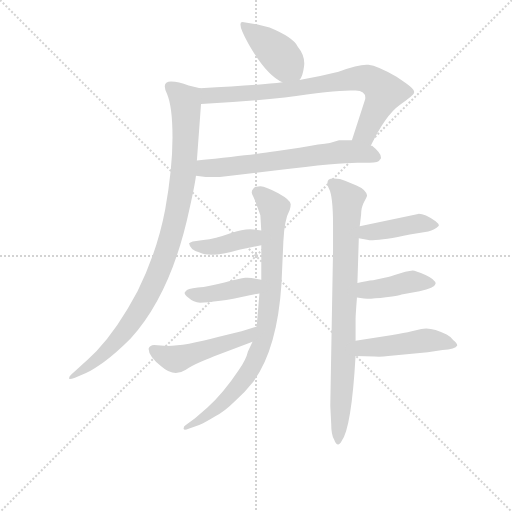
t = 0.00 s
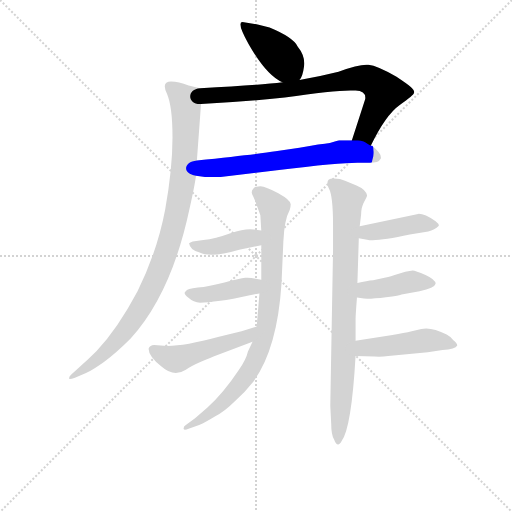
t = 1.84 s
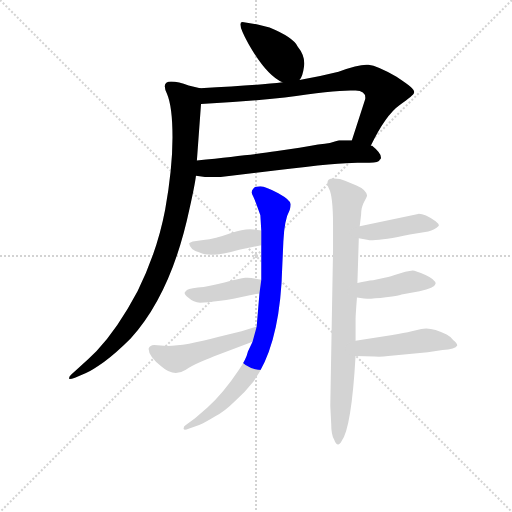
t = 3.69 s
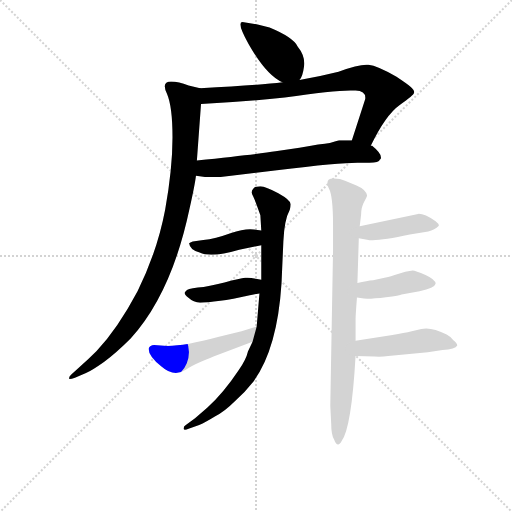
t = 5.53 s
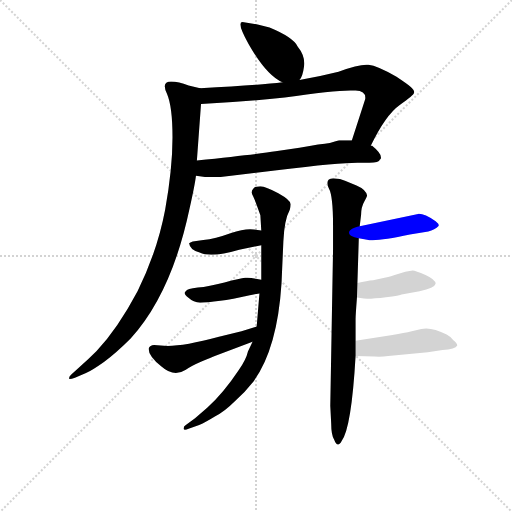
t = 7.37 s
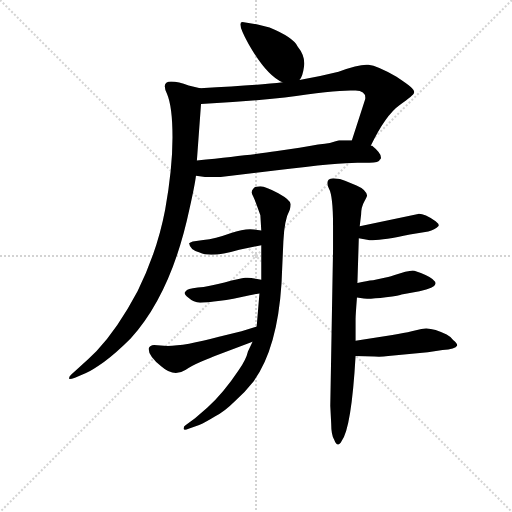
t = 9.22 s

The animated SVG that drew these frames (rendered in a browser with its animation timeline set to each time). Animation: 12 CSS @keyframes rules; one cycle of 9.21 s.

<svg version="1.1" viewBox="0 0 1024 1024" xmlns="http://www.w3.org/2000/svg">
  <g stroke="lightgray" stroke-dasharray="1,1" stroke-width="1" transform="scale(4, 4)">
    <line x1="0" y1="0" x2="256" y2="256"></line>
    <line x1="256" y1="0" x2="0" y2="256"></line>
    <line x1="128" y1="0" x2="128" y2="256"></line>
    <line x1="0" y1="128" x2="256" y2="128"></line>
  </g>
<g transform="scale(0.92, -0.92) translate(60, -900)">
   <style type="text/css">
    @keyframes keyframes0 {
      from {
       stroke: blue;
       stroke-dashoffset: 414;
       stroke-width: 128;
       }
       57% {
       animation-timing-function: step-end;
       stroke: blue;
       stroke-dashoffset: 0;
       stroke-width: 128;
       }
       to {
       stroke: black;
       stroke-width: 1024;
       }
       }
       #make-me-a-hanzi-animation-0 {
         animation: keyframes0 0.586914s both;
         animation-delay: 0.000000s;
         animation-timing-function: linear;
       }
    @keyframes keyframes1 {
      from {
       stroke: blue;
       stroke-dashoffset: 786;
       stroke-width: 128;
       }
       72% {
       animation-timing-function: step-end;
       stroke: blue;
       stroke-dashoffset: 0;
       stroke-width: 128;
       }
       to {
       stroke: black;
       stroke-width: 1024;
       }
       }
       #make-me-a-hanzi-animation-1 {
         animation: keyframes1 0.889648s both;
         animation-delay: 0.586914s;
         animation-timing-function: linear;
       }
    @keyframes keyframes2 {
      from {
       stroke: blue;
       stroke-dashoffset: 652;
       stroke-width: 128;
       }
       68% {
       animation-timing-function: step-end;
       stroke: blue;
       stroke-dashoffset: 0;
       stroke-width: 128;
       }
       to {
       stroke: black;
       stroke-width: 1024;
       }
       }
       #make-me-a-hanzi-animation-2 {
         animation: keyframes2 0.780599s both;
         animation-delay: 1.476562s;
         animation-timing-function: linear;
       }
    @keyframes keyframes3 {
      from {
       stroke: blue;
       stroke-dashoffset: 979;
       stroke-width: 128;
       }
       76% {
       animation-timing-function: step-end;
       stroke: blue;
       stroke-dashoffset: 0;
       stroke-width: 128;
       }
       to {
       stroke: black;
       stroke-width: 1024;
       }
       }
       #make-me-a-hanzi-animation-3 {
         animation: keyframes3 1.046712s both;
         animation-delay: 2.257161s;
         animation-timing-function: linear;
       }
    @keyframes keyframes4 {
      from {
       stroke: blue;
       stroke-dashoffset: 853;
       stroke-width: 128;
       }
       74% {
       animation-timing-function: step-end;
       stroke: blue;
       stroke-dashoffset: 0;
       stroke-width: 128;
       }
       to {
       stroke: black;
       stroke-width: 1024;
       }
       }
       #make-me-a-hanzi-animation-4 {
         animation: keyframes4 0.944173s both;
         animation-delay: 3.303874s;
         animation-timing-function: linear;
       }
    @keyframes keyframes5 {
      from {
       stroke: blue;
       stroke-dashoffset: 407;
       stroke-width: 128;
       }
       57% {
       animation-timing-function: step-end;
       stroke: blue;
       stroke-dashoffset: 0;
       stroke-width: 128;
       }
       to {
       stroke: black;
       stroke-width: 1024;
       }
       }
       #make-me-a-hanzi-animation-5 {
         animation: keyframes5 0.581217s both;
         animation-delay: 4.248047s;
         animation-timing-function: linear;
       }
    @keyframes keyframes6 {
      from {
       stroke: blue;
       stroke-dashoffset: 409;
       stroke-width: 128;
       }
       57% {
       animation-timing-function: step-end;
       stroke: blue;
       stroke-dashoffset: 0;
       stroke-width: 128;
       }
       to {
       stroke: black;
       stroke-width: 1024;
       }
       }
       #make-me-a-hanzi-animation-6 {
         animation: keyframes6 0.582845s both;
         animation-delay: 4.829264s;
         animation-timing-function: linear;
       }
    @keyframes keyframes7 {
      from {
       stroke: blue;
       stroke-dashoffset: 494;
       stroke-width: 128;
       }
       62% {
       animation-timing-function: step-end;
       stroke: blue;
       stroke-dashoffset: 0;
       stroke-width: 128;
       }
       to {
       stroke: black;
       stroke-width: 1024;
       }
       }
       #make-me-a-hanzi-animation-7 {
         animation: keyframes7 0.652018s both;
         animation-delay: 5.412109s;
         animation-timing-function: linear;
       }
    @keyframes keyframes8 {
      from {
       stroke: blue;
       stroke-dashoffset: 829;
       stroke-width: 128;
       }
       73% {
       animation-timing-function: step-end;
       stroke: blue;
       stroke-dashoffset: 0;
       stroke-width: 128;
       }
       to {
       stroke: black;
       stroke-width: 1024;
       }
       }
       #make-me-a-hanzi-animation-8 {
         animation: keyframes8 0.924642s both;
         animation-delay: 6.064128s;
         animation-timing-function: linear;
       }
    @keyframes keyframes9 {
      from {
       stroke: blue;
       stroke-dashoffset: 418;
       stroke-width: 128;
       }
       58% {
       animation-timing-function: step-end;
       stroke: blue;
       stroke-dashoffset: 0;
       stroke-width: 128;
       }
       to {
       stroke: black;
       stroke-width: 1024;
       }
       }
       #make-me-a-hanzi-animation-9 {
         animation: keyframes9 0.590169s both;
         animation-delay: 6.988770s;
         animation-timing-function: linear;
       }
    @keyframes keyframes10 {
      from {
       stroke: blue;
       stroke-dashoffset: 417;
       stroke-width: 128;
       }
       58% {
       animation-timing-function: step-end;
       stroke: blue;
       stroke-dashoffset: 0;
       stroke-width: 128;
       }
       to {
       stroke: black;
       stroke-width: 1024;
       }
       }
       #make-me-a-hanzi-animation-10 {
         animation: keyframes10 0.589355s both;
         animation-delay: 7.578939s;
         animation-timing-function: linear;
       }
    @keyframes keyframes11 {
      from {
       stroke: blue;
       stroke-dashoffset: 469;
       stroke-width: 128;
       }
       60% {
       animation-timing-function: step-end;
       stroke: blue;
       stroke-dashoffset: 0;
       stroke-width: 128;
       }
       to {
       stroke: black;
       stroke-width: 1024;
       }
       }
       #make-me-a-hanzi-animation-11 {
         animation: keyframes11 0.631673s both;
         animation-delay: 8.168294s;
         animation-timing-function: linear;
       }
</style>
<path d="M 591.0 726.0 Q 598.0 733.0 601.0 756.0 Q 604.0 778.0 587.0 799.0 Q 577.0 819.0 526.0 840.0 L 500.0 847.0 L 467.0 852.0 Q 454.0 852.0 480.0 805.0 Q 519.0 736.0 554.0 721.0 C 579.0 709.0 579.0 709.0 591.0 726.0 Z" fill="lightgray"></path> 
<path d="M 377.0 674.0 Q 477.0 679.0 559.0 688.0 Q 680.0 706.0 713.0 703.0 Q 736.0 702.0 734.0 685.0 L 705.0 595.0 C 696.0 566.0 733.0 556.0 746.0 583.0 Q 778.0 650.0 809.0 672.0 Q 840.0 694.0 840.0 698.0 Q 842.0 703.0 833.0 711.0 Q 823.0 719.0 802.0 733.0 Q 760.0 757.0 741.0 759.0 Q 722.0 761.0 676.0 744.0 Q 632.0 733.0 591.0 726.0 L 554.0 721.0 Q 506.0 715.0 375.0 708.0 C 345.0 706.0 347.0 672.0 377.0 674.0 Z" fill="lightgray"></path> 
<path d="M 705.0 595.0 L 677.0 595.0 L 657.0 589.0 Q 639.0 587.0 591.0 579.0 L 539.0 571.0 Q 503.0 565.0 368.0 551.0 C 338.0 548.0 336.0 522.0 366.0 518.0 L 387.0 515.0 L 418.0 515.0 L 542.0 530.0 Q 678.0 546.0 717.0 546.0 L 743.0 546.0 Q 764.0 546.0 766.0 553.0 Q 768.0 554.0 768.0 556.0 Q 770.0 566.0 749.0 583.0 L 746.0 583.0 C 727.0 595.0 727.0 595.0 705.0 595.0 Z" fill="lightgray"></path> 
<path d="M 368.0 551.0 L 377.0 674.0 C 379.0 704.0 379.0 707.0 375.0 708.0 L 350.0 714.0 Q 328.0 723.0 312.0 723.0 Q 290.0 723.0 303.0 696.0 Q 315.0 668.0 315.0 601.0 Q 315.0 533.0 299.0 444.0 Q 282.0 354.0 239.0 267.0 Q 196.0 186.0 150.0 137.0 Q 132.0 119.0 113.0 102.0 L 95.0 86.0 Q 90.0 82.0 90.0 77.0 Q 91.0 75.0 103.0 79.0 L 127.0 89.0 Q 139.0 94.0 166.0 113.0 Q 192.0 132.0 224.0 164.0 Q 313.0 262.0 352.0 446.0 Q 364.0 500.0 366.0 518.0 L 368.0 551.0 Z" fill="lightgray"></path> 
<path d="M 489.0 157.0 L 479.0 136.0 Q 475.0 118.0 458.0 94.0 Q 426.0 46.0 391.0 14.0 L 364.0 -9.0 L 344.0 -24.0 Q 339.0 -27.0 339.0 -32.0 Q 340.0 -37.0 350.0 -32.0 L 373.0 -24.0 Q 387.0 -18.0 408.0 -5.0 Q 428.0 5.0 450.0 27.0 Q 473.0 48.0 492.0 72.0 Q 543.0 143.0 552.0 284.0 L 556.0 375.0 Q 558.0 422.0 570.0 444.0 Q 572.0 452.0 572.0 456.0 Q 572.0 465.0 545.0 480.0 Q 518.0 494.0 506.0 495.0 Q 493.0 495.0 491.0 490.0 Q 484.0 483.0 490.0 474.0 Q 495.0 464.0 506.0 432.0 L 508.0 399.0 L 508.0 367.0 L 508.0 292.0 L 504.0 262.0 L 498.0 190.0 L 489.0 157.0 Z" fill="lightgray"></path> 
<path d="M 508.0 399.0 L 492.0 401.0 Q 474.0 404.0 441.0 393.0 Q 408.0 381.0 382.0 378.0 L 359.0 375.0 Q 353.0 373.0 351.0 371.0 Q 353.0 356.0 374.0 351.0 Q 399.0 339.0 460.0 357.0 L 508.0 367.0 C 537.0 373.0 538.0 395.0 508.0 399.0 Z" fill="lightgray"></path> 
<path d="M 508.0 292.0 L 496.0 294.0 Q 483.0 297.0 473.0 296.0 Q 462.0 295.0 428.0 286.0 Q 394.0 277.0 370.0 275.0 Q 346.0 272.0 344.0 267.0 Q 337.0 263.0 349.0 253.0 Q 361.0 242.0 375.0 242.0 Q 389.0 242.0 419.0 246.0 Q 448.0 250.0 450.0 251.0 L 483.0 258.0 Q 489.0 260.0 504.0 262.0 C 534.0 266.0 538.0 287.0 508.0 292.0 Z" fill="lightgray"></path> 
<path d="M 304.0 148.0 L 275.0 150.0 Q 266.0 150.0 263.0 142.0 Q 263.0 126.0 291.0 103.0 Q 318.0 79.0 344.0 96.0 Q 355.0 104.0 378.0 114.0 Q 401.0 123.0 407.0 126.0 L 489.0 157.0 C 517.0 168.0 527.0 199.0 498.0 190.0 L 465.0 180.0 L 416.0 168.0 Q 342.0 148.0 304.0 148.0 Z" fill="lightgray"></path> 
<path d="M 666.0 512.0 Q 645.0 513.0 655.0 490.0 Q 664.0 474.0 664.0 410.0 L 664.0 357.0 L 658.0 18.0 L 660.0 -21.0 Q 660.0 -44.0 666.0 -55.0 Q 674.0 -76.0 683.0 -58.0 Q 704.0 -30.0 713.0 126.0 L 713.0 159.0 L 713.0 206.0 Q 713.0 214.0 716.0 253.0 L 717.0 285.0 L 720.0 382.0 L 722.0 408.0 L 725.0 433.0 Q 725.0 450.0 732.0 462.0 Q 738.0 473.0 738.0 475.0 Q 736.0 488.0 715.0 497.0 L 690.0 507.0 Q 680.0 512.0 666.0 512.0 Z" fill="lightgray"></path> 
<path d="M 720.0 382.0 L 738.0 379.0 Q 757.0 374.0 831.0 390.0 L 871.0 397.0 Q 885.0 400.0 894.0 409.0 Q 894.0 414.0 887.0 419.0 Q 862.0 436.0 849.0 435.0 L 722.0 408.0 C 693.0 402.0 690.0 387.0 720.0 382.0 Z" fill="lightgray"></path> 
<path d="M 716.0 253.0 L 731.0 251.0 Q 747.0 250.0 779.0 254.0 Q 810.0 258.0 813.0 260.0 L 852.0 267.0 Q 885.0 274.0 887.0 283.0 Q 887.0 292.0 865.0 302.0 Q 843.0 312.0 837.0 312.0 L 821.0 309.0 L 798.0 302.0 Q 793.0 300.0 776.0 296.0 L 751.0 291.0 Q 738.0 290.0 717.0 285.0 C 688.0 278.0 686.0 257.0 716.0 253.0 Z" fill="lightgray"></path> 
<path d="M 713.0 126.0 L 754.0 125.0 Q 769.0 124.0 784.0 126.0 L 870.0 134.0 L 902.0 139.0 Q 930.0 141.0 934.0 149.0 Q 934.0 154.0 925.0 161.0 Q 919.0 169.0 911.0 173.0 Q 878.0 190.0 856.0 185.0 L 835.0 180.0 Q 819.0 176.0 793.0 172.0 L 713.0 159.0 C 683.0 154.0 683.0 127.0 713.0 126.0 Z" fill="lightgray"></path> 
      <clipPath id="make-me-a-hanzi-clip-0">
      <path d="M 591.0 726.0 Q 598.0 733.0 601.0 756.0 Q 604.0 778.0 587.0 799.0 Q 577.0 819.0 526.0 840.0 L 500.0 847.0 L 467.0 852.0 Q 454.0 852.0 480.0 805.0 Q 519.0 736.0 554.0 721.0 C 579.0 709.0 579.0 709.0 591.0 726.0 Z" fill="lightgray"></path>
      </clipPath>
      <path clip-path="url(#make-me-a-hanzi-clip-0)" d="M 469.0 845.0 L 522.0 805.0 L 583.0 737.0 " fill="none" id="make-me-a-hanzi-animation-0" stroke-dasharray="286 572" stroke-linecap="round"></path>

      <clipPath id="make-me-a-hanzi-clip-1">
      <path d="M 377.0 674.0 Q 477.0 679.0 559.0 688.0 Q 680.0 706.0 713.0 703.0 Q 736.0 702.0 734.0 685.0 L 705.0 595.0 C 696.0 566.0 733.0 556.0 746.0 583.0 Q 778.0 650.0 809.0 672.0 Q 840.0 694.0 840.0 698.0 Q 842.0 703.0 833.0 711.0 Q 823.0 719.0 802.0 733.0 Q 760.0 757.0 741.0 759.0 Q 722.0 761.0 676.0 744.0 Q 632.0 733.0 591.0 726.0 L 554.0 721.0 Q 506.0 715.0 375.0 708.0 C 345.0 706.0 347.0 672.0 377.0 674.0 Z" fill="lightgray"></path>
      </clipPath>
      <path clip-path="url(#make-me-a-hanzi-clip-1)" d="M 385.0 680.0 L 392.0 692.0 L 569.0 704.0 L 692.0 727.0 L 739.0 728.0 L 775.0 700.0 L 739.0 621.0 L 731.0 608.0 L 714.0 600.0 " fill="none" id="make-me-a-hanzi-animation-1" stroke-dasharray="658 1316" stroke-linecap="round"></path>

      <clipPath id="make-me-a-hanzi-clip-2">
      <path d="M 705.0 595.0 L 677.0 595.0 L 657.0 589.0 Q 639.0 587.0 591.0 579.0 L 539.0 571.0 Q 503.0 565.0 368.0 551.0 C 338.0 548.0 336.0 522.0 366.0 518.0 L 387.0 515.0 L 418.0 515.0 L 542.0 530.0 Q 678.0 546.0 717.0 546.0 L 743.0 546.0 Q 764.0 546.0 766.0 553.0 Q 768.0 554.0 768.0 556.0 Q 770.0 566.0 749.0 583.0 L 746.0 583.0 C 727.0 595.0 727.0 595.0 705.0 595.0 Z" fill="lightgray"></path>
      </clipPath>
      <path clip-path="url(#make-me-a-hanzi-clip-2)" d="M 372.0 523.0 L 384.0 533.0 L 684.0 570.0 L 761.0 559.0 " fill="none" id="make-me-a-hanzi-animation-2" stroke-dasharray="524 1048" stroke-linecap="round"></path>

      <clipPath id="make-me-a-hanzi-clip-3">
      <path d="M 368.0 551.0 L 377.0 674.0 C 379.0 704.0 379.0 707.0 375.0 708.0 L 350.0 714.0 Q 328.0 723.0 312.0 723.0 Q 290.0 723.0 303.0 696.0 Q 315.0 668.0 315.0 601.0 Q 315.0 533.0 299.0 444.0 Q 282.0 354.0 239.0 267.0 Q 196.0 186.0 150.0 137.0 Q 132.0 119.0 113.0 102.0 L 95.0 86.0 Q 90.0 82.0 90.0 77.0 Q 91.0 75.0 103.0 79.0 L 127.0 89.0 Q 139.0 94.0 166.0 113.0 Q 192.0 132.0 224.0 164.0 Q 313.0 262.0 352.0 446.0 Q 364.0 500.0 366.0 518.0 L 368.0 551.0 Z" fill="lightgray"></path>
      </clipPath>
      <path clip-path="url(#make-me-a-hanzi-clip-3)" d="M 311.0 708.0 L 343.0 678.0 L 343.0 576.0 L 326.0 442.0 L 299.0 344.0 L 250.0 237.0 L 205.0 171.0 L 151.0 117.0 L 96.0 79.0 " fill="none" id="make-me-a-hanzi-animation-3" stroke-dasharray="851 1702" stroke-linecap="round"></path>

      <clipPath id="make-me-a-hanzi-clip-4">
      <path d="M 489.0 157.0 L 479.0 136.0 Q 475.0 118.0 458.0 94.0 Q 426.0 46.0 391.0 14.0 L 364.0 -9.0 L 344.0 -24.0 Q 339.0 -27.0 339.0 -32.0 Q 340.0 -37.0 350.0 -32.0 L 373.0 -24.0 Q 387.0 -18.0 408.0 -5.0 Q 428.0 5.0 450.0 27.0 Q 473.0 48.0 492.0 72.0 Q 543.0 143.0 552.0 284.0 L 556.0 375.0 Q 558.0 422.0 570.0 444.0 Q 572.0 452.0 572.0 456.0 Q 572.0 465.0 545.0 480.0 Q 518.0 494.0 506.0 495.0 Q 493.0 495.0 491.0 490.0 Q 484.0 483.0 490.0 474.0 Q 495.0 464.0 506.0 432.0 L 508.0 399.0 L 508.0 367.0 L 508.0 292.0 L 504.0 262.0 L 498.0 190.0 L 489.0 157.0 Z" fill="lightgray"></path>
      </clipPath>
      <path clip-path="url(#make-me-a-hanzi-clip-4)" d="M 499.0 481.0 L 525.0 460.0 L 536.0 437.0 L 530.0 276.0 L 515.0 173.0 L 485.0 98.0 L 454.0 55.0 L 415.0 16.0 L 345.0 -30.0 " fill="none" id="make-me-a-hanzi-animation-4" stroke-dasharray="725 1450" stroke-linecap="round"></path>

      <clipPath id="make-me-a-hanzi-clip-5">
      <path d="M 508.0 399.0 L 492.0 401.0 Q 474.0 404.0 441.0 393.0 Q 408.0 381.0 382.0 378.0 L 359.0 375.0 Q 353.0 373.0 351.0 371.0 Q 353.0 356.0 374.0 351.0 Q 399.0 339.0 460.0 357.0 L 508.0 367.0 C 537.0 373.0 538.0 395.0 508.0 399.0 Z" fill="lightgray"></path>
      </clipPath>
      <path clip-path="url(#make-me-a-hanzi-clip-5)" d="M 358.0 367.0 L 414.0 365.0 L 491.0 383.0 L 503.0 394.0 " fill="none" id="make-me-a-hanzi-animation-5" stroke-dasharray="279 558" stroke-linecap="round"></path>

      <clipPath id="make-me-a-hanzi-clip-6">
      <path d="M 508.0 292.0 L 496.0 294.0 Q 483.0 297.0 473.0 296.0 Q 462.0 295.0 428.0 286.0 Q 394.0 277.0 370.0 275.0 Q 346.0 272.0 344.0 267.0 Q 337.0 263.0 349.0 253.0 Q 361.0 242.0 375.0 242.0 Q 389.0 242.0 419.0 246.0 Q 448.0 250.0 450.0 251.0 L 483.0 258.0 Q 489.0 260.0 504.0 262.0 C 534.0 266.0 538.0 287.0 508.0 292.0 Z" fill="lightgray"></path>
      </clipPath>
      <path clip-path="url(#make-me-a-hanzi-clip-6)" d="M 352.0 262.0 L 371.0 258.0 L 428.0 265.0 L 501.0 285.0 " fill="none" id="make-me-a-hanzi-animation-6" stroke-dasharray="281 562" stroke-linecap="round"></path>

      <clipPath id="make-me-a-hanzi-clip-7">
      <path d="M 304.0 148.0 L 275.0 150.0 Q 266.0 150.0 263.0 142.0 Q 263.0 126.0 291.0 103.0 Q 318.0 79.0 344.0 96.0 Q 355.0 104.0 378.0 114.0 Q 401.0 123.0 407.0 126.0 L 489.0 157.0 C 517.0 168.0 527.0 199.0 498.0 190.0 L 465.0 180.0 L 416.0 168.0 Q 342.0 148.0 304.0 148.0 Z" fill="lightgray"></path>
      </clipPath>
      <path clip-path="url(#make-me-a-hanzi-clip-7)" d="M 273.0 140.0 L 325.0 119.0 L 463.0 163.0 L 493.0 185.0 " fill="none" id="make-me-a-hanzi-animation-7" stroke-dasharray="366 732" stroke-linecap="round"></path>

      <clipPath id="make-me-a-hanzi-clip-8">
      <path d="M 666.0 512.0 Q 645.0 513.0 655.0 490.0 Q 664.0 474.0 664.0 410.0 L 664.0 357.0 L 658.0 18.0 L 660.0 -21.0 Q 660.0 -44.0 666.0 -55.0 Q 674.0 -76.0 683.0 -58.0 Q 704.0 -30.0 713.0 126.0 L 713.0 159.0 L 713.0 206.0 Q 713.0 214.0 716.0 253.0 L 717.0 285.0 L 720.0 382.0 L 722.0 408.0 L 725.0 433.0 Q 725.0 450.0 732.0 462.0 Q 738.0 473.0 738.0 475.0 Q 736.0 488.0 715.0 497.0 L 690.0 507.0 Q 680.0 512.0 666.0 512.0 Z" fill="lightgray"></path>
      </clipPath>
      <path clip-path="url(#make-me-a-hanzi-clip-8)" d="M 663.0 500.0 L 697.0 467.0 L 686.0 91.0 L 674.0 -58.0 " fill="none" id="make-me-a-hanzi-animation-8" stroke-dasharray="701 1402" stroke-linecap="round"></path>

      <clipPath id="make-me-a-hanzi-clip-9">
      <path d="M 720.0 382.0 L 738.0 379.0 Q 757.0 374.0 831.0 390.0 L 871.0 397.0 Q 885.0 400.0 894.0 409.0 Q 894.0 414.0 887.0 419.0 Q 862.0 436.0 849.0 435.0 L 722.0 408.0 C 693.0 402.0 690.0 387.0 720.0 382.0 Z" fill="lightgray"></path>
      </clipPath>
      <path clip-path="url(#make-me-a-hanzi-clip-9)" d="M 726.0 388.0 L 846.0 414.0 L 885.0 410.0 " fill="none" id="make-me-a-hanzi-animation-9" stroke-dasharray="290 580" stroke-linecap="round"></path>

      <clipPath id="make-me-a-hanzi-clip-10">
      <path d="M 716.0 253.0 L 731.0 251.0 Q 747.0 250.0 779.0 254.0 Q 810.0 258.0 813.0 260.0 L 852.0 267.0 Q 885.0 274.0 887.0 283.0 Q 887.0 292.0 865.0 302.0 Q 843.0 312.0 837.0 312.0 L 821.0 309.0 L 798.0 302.0 Q 793.0 300.0 776.0 296.0 L 751.0 291.0 Q 738.0 290.0 717.0 285.0 C 688.0 278.0 686.0 257.0 716.0 253.0 Z" fill="lightgray"></path>
      </clipPath>
      <path clip-path="url(#make-me-a-hanzi-clip-10)" d="M 724.0 258.0 L 739.0 270.0 L 837.0 288.0 L 879.0 285.0 " fill="none" id="make-me-a-hanzi-animation-10" stroke-dasharray="289 578" stroke-linecap="round"></path>

      <clipPath id="make-me-a-hanzi-clip-11">
      <path d="M 713.0 126.0 L 754.0 125.0 Q 769.0 124.0 784.0 126.0 L 870.0 134.0 L 902.0 139.0 Q 930.0 141.0 934.0 149.0 Q 934.0 154.0 925.0 161.0 Q 919.0 169.0 911.0 173.0 Q 878.0 190.0 856.0 185.0 L 835.0 180.0 Q 819.0 176.0 793.0 172.0 L 713.0 159.0 C 683.0 154.0 683.0 127.0 713.0 126.0 Z" fill="lightgray"></path>
      </clipPath>
      <path clip-path="url(#make-me-a-hanzi-clip-11)" d="M 720.0 132.0 L 729.0 143.0 L 864.0 160.0 L 926.0 153.0 " fill="none" id="make-me-a-hanzi-animation-11" stroke-dasharray="341 682" stroke-linecap="round"></path>

</g>
</svg>
